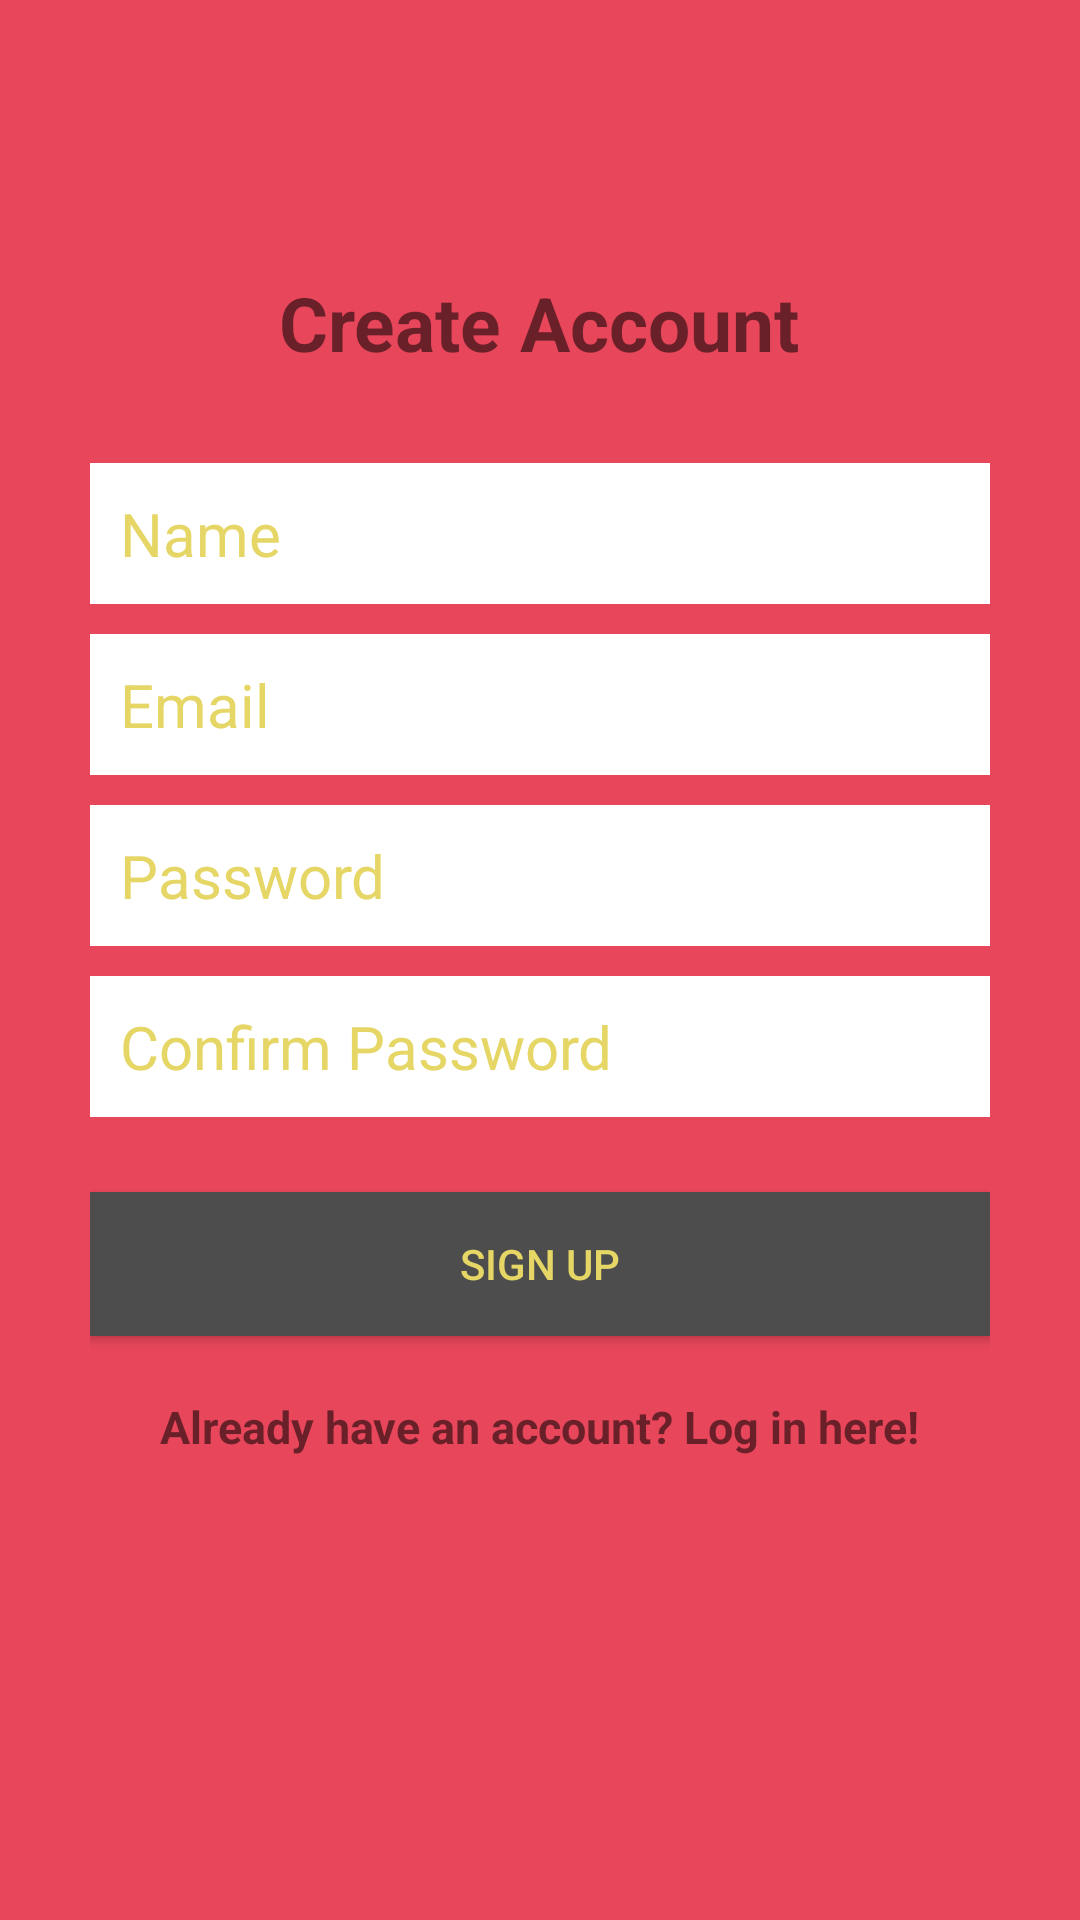

The Android layout XML behind this screen, and the referenced resources:
<!-- AndroidManifest.xml: application theme AppTheme -->
<!-- res/layout/activity_create_account.xml -->
<?xml version="1.0" encoding="utf-8"?>
<RelativeLayout
    xmlns:android="http://schemas.android.com/apk/res/android"
    xmlns:tools="http://schemas.android.com/tools"
    android:layout_width="match_parent"
    android:layout_height="match_parent"
    tools:context="com.epicodus.gamechest.ui.CreateAccountActivity"
    android:background="@color/colorPrimary">

    <LinearLayout
        android:orientation="vertical"
        android:layout_width="match_parent"
        android:layout_height="wrap_content"
        android:padding="30dp"
        android:layout_centerVertical="true"
        android:layout_centerHorizontal="true"
        android:id="@+id/linearLayout">

        <EditText
            android:id="@+id/nameEditText"
            android:layout_width="match_parent"
            android:layout_height="wrap_content"
            android:background="@android:color/white"
            android:hint="Name"
            android:nextFocusDown="@+id/passwordEditText"
            android:padding="10dp"
            android:layout_marginBottom="10dp"
            android:textColor="@android:color/black"
            android:textColorHint="@color/colorAccent"
            android:textSize="20sp" />

        <EditText
            android:id="@+id/emailEditText"
            android:layout_width="match_parent"
            android:layout_height="wrap_content"
            android:background="@android:color/white"
            android:hint="Email"
            android:inputType="textEmailAddress"
            android:nextFocusDown="@+id/passwordEditText"
            android:padding="10dp"
            android:layout_marginBottom="10dp"
            android:textColor="@android:color/black"
            android:textColorHint="@color/colorAccent"
            android:textSize="20sp" />

        <EditText
            android:id="@+id/passwordEditText"
            android:layout_width="match_parent"
            android:layout_height="wrap_content"
            android:background="@android:color/white"
            android:hint="Password"
            android:inputType="textPassword"
            android:nextFocusDown="@+id/passwordEditText"
            android:padding="10dp"
            android:layout_marginBottom="10dp"
            android:textColor="@android:color/black"
            android:textColorHint="@color/colorAccent"
            android:textSize="20sp" />

        <EditText
            android:id="@+id/confirmPasswordEditText"
            android:layout_width="match_parent"
            android:layout_height="wrap_content"
            android:background="@android:color/white"
            android:hint="Confirm Password"
            android:inputType="textPassword"
            android:nextFocusDown="@+id/passwordEditText"
            android:padding="10dp"
            android:layout_marginBottom="10dp"
            android:textColor="@android:color/black"
            android:textColorHint="@color/colorAccent"
            android:textSize="20sp" />


        <Button
            android:id="@+id/createUserButton"
            android:layout_width="match_parent"
            android:layout_height="wrap_content"
            android:padding="10dp"
            android:text="Sign up"
            android:textColor="@color/colorAccent"
            android:background="@color/colorPrimaryDark"
            android:layout_marginTop="15dp" />

        <TextView
            android:layout_width="wrap_content"
            android:layout_height="wrap_content"
            android:layout_marginTop="20dp"
            android:textStyle="bold"
            android:textSize="15sp"
            android:text="Already have an account? Log in here!"
            android:id="@+id/loginTextView"
            android:layout_gravity="center_horizontal" />

    </LinearLayout>

    <TextView
        android:layout_width="wrap_content"
        android:layout_height="wrap_content"
        android:text="Create Account"
        android:textSize="25dp"
        android:textStyle="bold"
        android:layout_above="@+id/linearLayout"
        android:layout_centerHorizontal="true" />

</RelativeLayout>
<!-- resources referenced by this layout -->
<resources>
  <color name="colorAccent">#e5d665</color>
  <color name="colorPrimary">#e8465a</color>
  <color name="colorPrimaryDark">#4d4d4d</color>
  <style name="AppTheme" parent="Theme.AppCompat.Light.DarkActionBar">
          
          <item name="colorPrimary">@color/colorPrimary</item>
          <item name="colorPrimaryDark">@color/colorPrimaryDark</item>
          <item name="colorAccent">@color/colorAccent</item>
      </style>
</resources>
